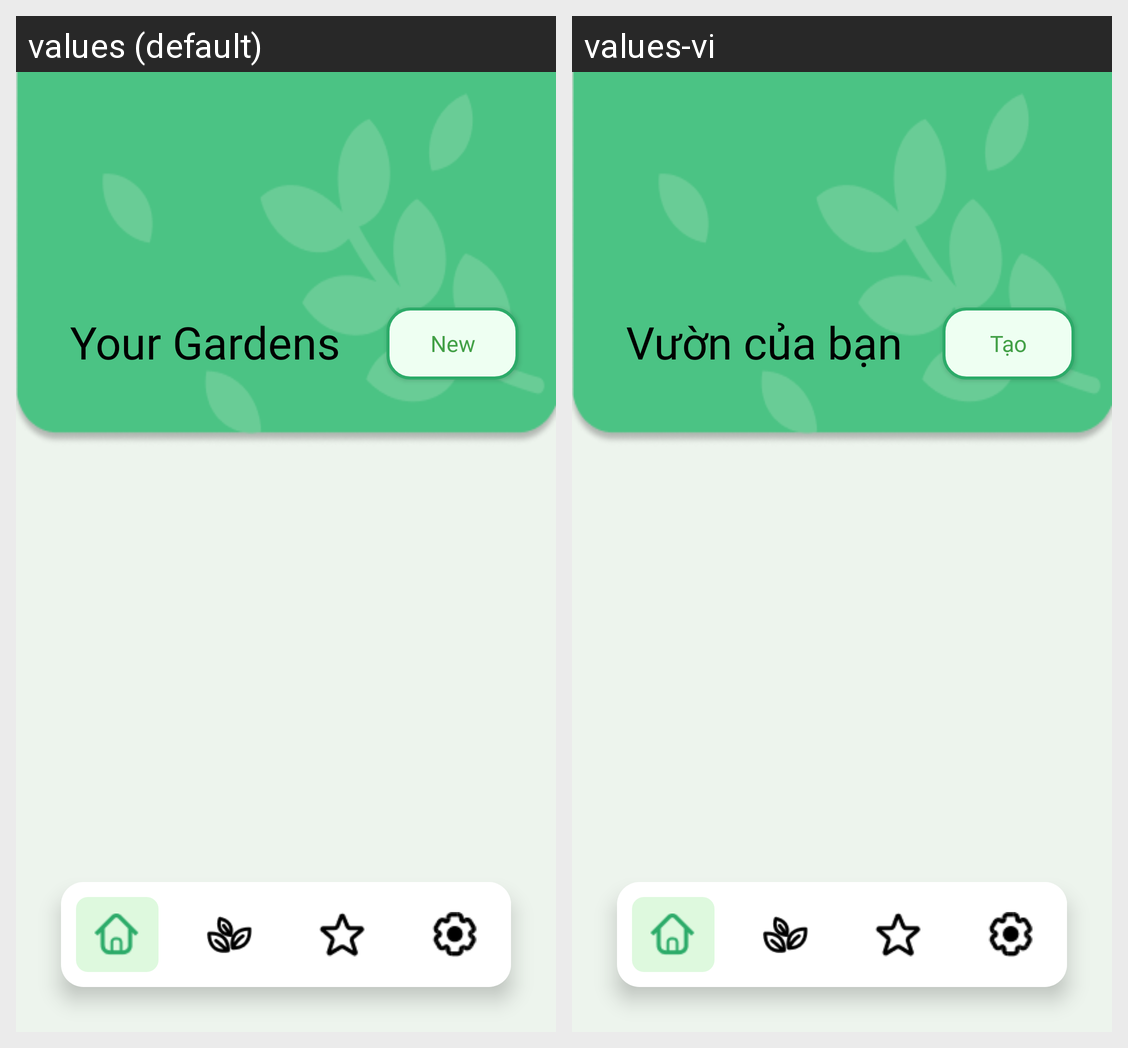

Here is an Android app screen in its default locale and in the app's own translations. Write out the translated-string differences for the strings that appear on this screen.
Android screen res/layout/fragment_list_field.xml rendered under 2 locales, left to right: values (default), values-vi. Device: Nexus 5 (rendered at 1080×1920; each locale shown at half size, 540×960, under a caption strip naming it); theme Theme.IntrovertGarden.
Strings drawn on this screen, with the default value and each locale's value (text and hints the layout hard-codes, and strings that could not be matched under every locale, appear in the picture but are not listed):

field_list_title
  values: Your Gardens
  values-vi: Vườn của bạn

add
  values: New
  values-vi: Tạo
